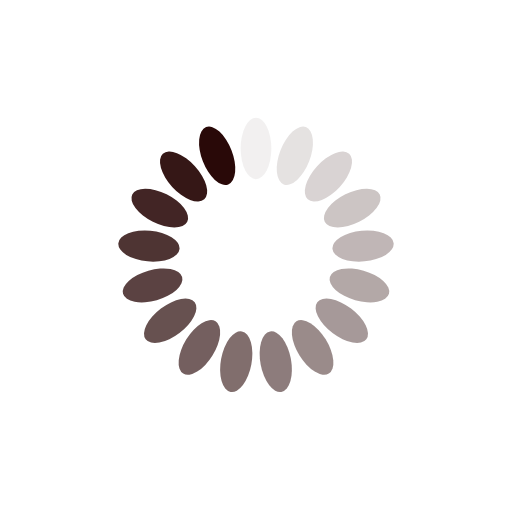
t = 0.00 s
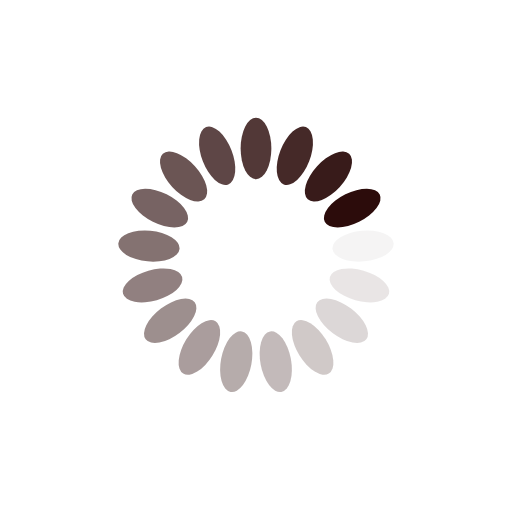
t = 0.53 s
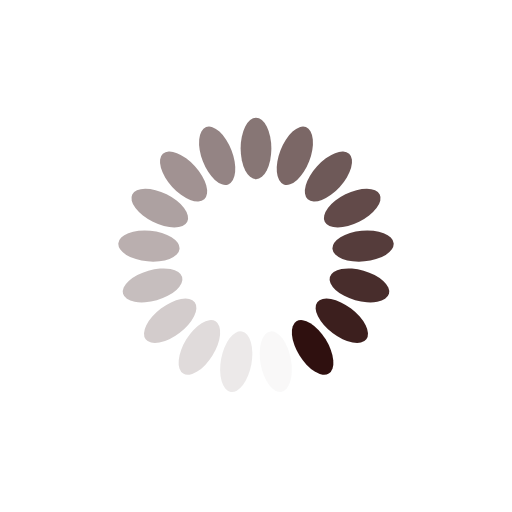
t = 1.06 s
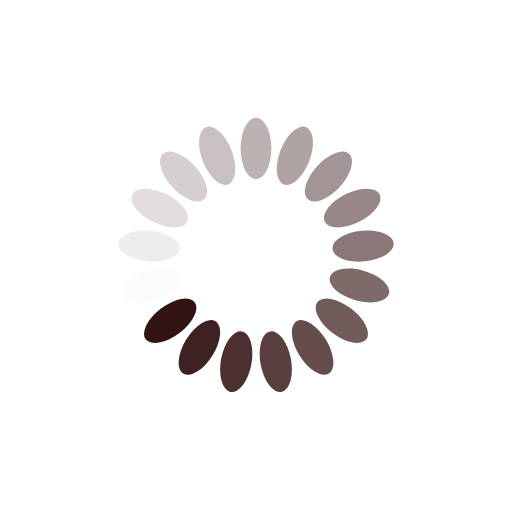
t = 1.60 s

The animated SVG that drew these frames (rendered in a browser with its animation timeline set to each time). Animation: 17 SMIL elements (animate=17); one cycle of 2.13 s, repeats indefinitely.

<?xml version="1.0" encoding="utf-8"?>
<svg xmlns="http://www.w3.org/2000/svg" xmlns:xlink="http://www.w3.org/1999/xlink" style="margin: auto; background: none; display: block; shape-rendering: auto;" width="244px" height="244px" viewBox="0 0 100 100" preserveAspectRatio="xMidYMid">
<g transform="rotate(0 50 50)">
  <rect x="47" y="23" rx="3" ry="6" width="6" height="12" fill="#290908">
    <animate attributeName="opacity" values="1;0" keyTimes="0;1" dur="2.127659574468085s" begin="-2.002503128911139s" repeatCount="indefinite"></animate>
  </rect>
</g><g transform="rotate(21.176470588235293 50 50)">
  <rect x="47" y="23" rx="3" ry="6" width="6" height="12" fill="#290908">
    <animate attributeName="opacity" values="1;0" keyTimes="0;1" dur="2.127659574468085s" begin="-1.8773466833541927s" repeatCount="indefinite"></animate>
  </rect>
</g><g transform="rotate(42.35294117647059 50 50)">
  <rect x="47" y="23" rx="3" ry="6" width="6" height="12" fill="#290908">
    <animate attributeName="opacity" values="1;0" keyTimes="0;1" dur="2.127659574468085s" begin="-1.7521902377972465s" repeatCount="indefinite"></animate>
  </rect>
</g><g transform="rotate(63.529411764705884 50 50)">
  <rect x="47" y="23" rx="3" ry="6" width="6" height="12" fill="#290908">
    <animate attributeName="opacity" values="1;0" keyTimes="0;1" dur="2.127659574468085s" begin="-1.6270337922403004s" repeatCount="indefinite"></animate>
  </rect>
</g><g transform="rotate(84.70588235294117 50 50)">
  <rect x="47" y="23" rx="3" ry="6" width="6" height="12" fill="#290908">
    <animate attributeName="opacity" values="1;0" keyTimes="0;1" dur="2.127659574468085s" begin="-1.5018773466833542s" repeatCount="indefinite"></animate>
  </rect>
</g><g transform="rotate(105.88235294117646 50 50)">
  <rect x="47" y="23" rx="3" ry="6" width="6" height="12" fill="#290908">
    <animate attributeName="opacity" values="1;0" keyTimes="0;1" dur="2.127659574468085s" begin="-1.3767209011264079s" repeatCount="indefinite"></animate>
  </rect>
</g><g transform="rotate(127.05882352941177 50 50)">
  <rect x="47" y="23" rx="3" ry="6" width="6" height="12" fill="#290908">
    <animate attributeName="opacity" values="1;0" keyTimes="0;1" dur="2.127659574468085s" begin="-1.2515644555694618s" repeatCount="indefinite"></animate>
  </rect>
</g><g transform="rotate(148.23529411764707 50 50)">
  <rect x="47" y="23" rx="3" ry="6" width="6" height="12" fill="#290908">
    <animate attributeName="opacity" values="1;0" keyTimes="0;1" dur="2.127659574468085s" begin="-1.1264080100125156s" repeatCount="indefinite"></animate>
  </rect>
</g><g transform="rotate(169.41176470588235 50 50)">
  <rect x="47" y="23" rx="3" ry="6" width="6" height="12" fill="#290908">
    <animate attributeName="opacity" values="1;0" keyTimes="0;1" dur="2.127659574468085s" begin="-1.0012515644555695s" repeatCount="indefinite"></animate>
  </rect>
</g><g transform="rotate(190.58823529411765 50 50)">
  <rect x="47" y="23" rx="3" ry="6" width="6" height="12" fill="#290908">
    <animate attributeName="opacity" values="1;0" keyTimes="0;1" dur="2.127659574468085s" begin="-0.8760951188986232s" repeatCount="indefinite"></animate>
  </rect>
</g><g transform="rotate(211.76470588235293 50 50)">
  <rect x="47" y="23" rx="3" ry="6" width="6" height="12" fill="#290908">
    <animate attributeName="opacity" values="1;0" keyTimes="0;1" dur="2.127659574468085s" begin="-0.7509386733416771s" repeatCount="indefinite"></animate>
  </rect>
</g><g transform="rotate(232.94117647058823 50 50)">
  <rect x="47" y="23" rx="3" ry="6" width="6" height="12" fill="#290908">
    <animate attributeName="opacity" values="1;0" keyTimes="0;1" dur="2.127659574468085s" begin="-0.6257822277847309s" repeatCount="indefinite"></animate>
  </rect>
</g><g transform="rotate(254.11764705882354 50 50)">
  <rect x="47" y="23" rx="3" ry="6" width="6" height="12" fill="#290908">
    <animate attributeName="opacity" values="1;0" keyTimes="0;1" dur="2.127659574468085s" begin="-0.5006257822277848s" repeatCount="indefinite"></animate>
  </rect>
</g><g transform="rotate(275.29411764705884 50 50)">
  <rect x="47" y="23" rx="3" ry="6" width="6" height="12" fill="#290908">
    <animate attributeName="opacity" values="1;0" keyTimes="0;1" dur="2.127659574468085s" begin="-0.37546933667083854s" repeatCount="indefinite"></animate>
  </rect>
</g><g transform="rotate(296.47058823529414 50 50)">
  <rect x="47" y="23" rx="3" ry="6" width="6" height="12" fill="#290908">
    <animate attributeName="opacity" values="1;0" keyTimes="0;1" dur="2.127659574468085s" begin="-0.2503128911138924s" repeatCount="indefinite"></animate>
  </rect>
</g><g transform="rotate(317.6470588235294 50 50)">
  <rect x="47" y="23" rx="3" ry="6" width="6" height="12" fill="#290908">
    <animate attributeName="opacity" values="1;0" keyTimes="0;1" dur="2.127659574468085s" begin="-0.1251564455569462s" repeatCount="indefinite"></animate>
  </rect>
</g><g transform="rotate(338.8235294117647 50 50)">
  <rect x="47" y="23" rx="3" ry="6" width="6" height="12" fill="#290908">
    <animate attributeName="opacity" values="1;0" keyTimes="0;1" dur="2.127659574468085s" begin="0s" repeatCount="indefinite"></animate>
  </rect>
</g>
<!-- [ldio] generated by https://loading.io/ --></svg>
